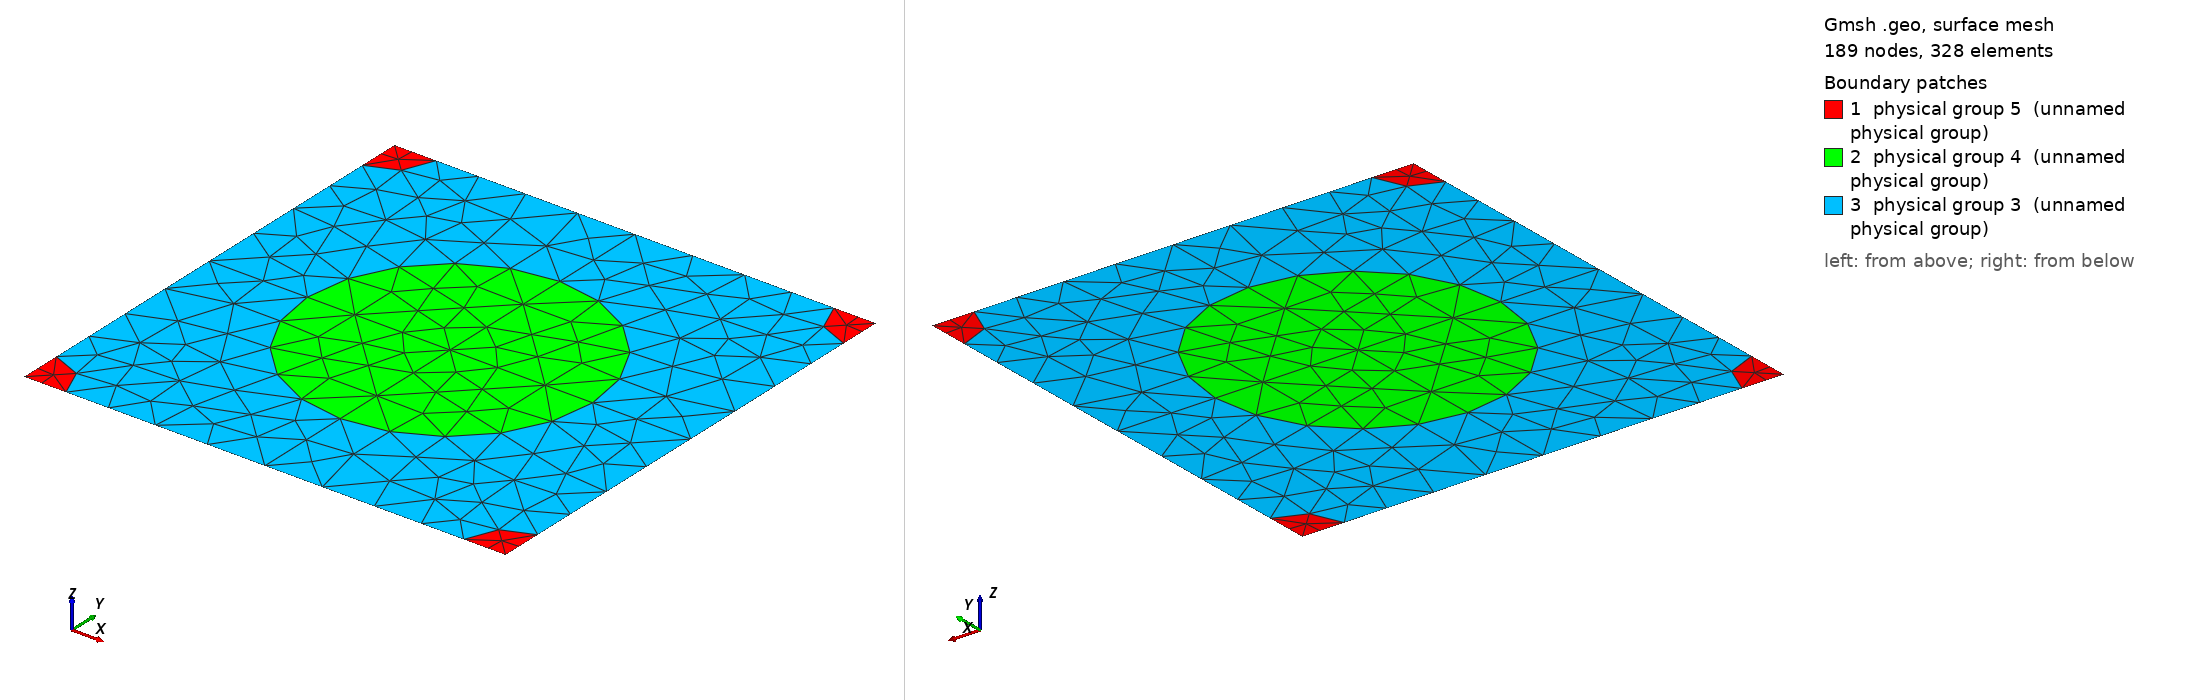

Gmsh geometry script, surface-meshed: 189 nodes, 328 surface elements. Boundary patches (legend numbers): 1 physical group 5 (unnamed physical group), 2 physical group 4 (unnamed physical group), 3 physical group 3 (unnamed physical group). Left view from above one corner, right view from below the opposite corner. Legend entries are the model's physical surfaces. The drawing asked Gmsh for element sizes between 1% and 20% of the model's largest extent; the script's own settings can give other sizes.

=== 793_235_69.geo (drawn) ===
d = 1; // grating period
ff = 0.300000;
d_in_nm = 793;
a1 = 235;
radius1 = (a1/d_in_nm)*d;
radius2 = (69/d_in_nm)*d;
lc = 0.150000; // 0.501 0.201 0.0701;
lc2 = lc/1.500000; // on cylinder surfaces
lc3 = lc/1.500000; // cylinder1 centres
lc4 = lc/4.500000; // cylinder2 centres
posx = 0;//
posy = 0;//

hy = d; // Thickness: Squre profile => hy=d
hx = 0.;

// 2*2 supercell outline

Point(1) = {0, 0, 0, lc4};
Point(2) = {-hx, -hy, 0, lc4};
Point(3) = {-hx+d, -hy, 0, lc4};
Point(4) = {d, 0, 0,lc4};
Point(5) = {-hx+d/2+posx, -hy/2+posy, 0,lc3};
Point(10) = {-hx+d/2+posx, 0, 0, lc};
Point(11) = {0,-hy/2+posy, 0, lc};
Point(12) = {-hx+d/2+posx, -hy, 0, lc};
Point(13) = {d, -hy/2+posy, 0, lc};

Point(14) = {-hx+radius2, 0, 0, lc2};
Point(15) = {d-radius2, 0, 0, lc2};
Point(16) = {0,-radius2, 0, lc2};
Point(18) = {-hx+d/2+posx, -hy/2+radius1+posy, 0, lc2};
Point(20) = {d,-radius2, 0, lc2};
Point(21) = {-hx+d/2-radius1+posx, -hy/2+posy, 0,lc2};
Point(22) = {-hx+d/2+radius1+posx, -hy/2+posy, 0,lc2};
Point(23) = {-hx, -hy+radius2, 0, lc2};
Point(25) = {-hx+d/2+posx, -hy/2-radius1+posy, 0, lc2};
Point(27) = {d,-hy+radius2, 0, lc2};
Point(28) = {-hx+radius2, -hy, 0, lc2};
Point(29) = {d-radius2, -hy, 0, lc2};

Line(1) = {1, 14};
Line(2) = {14, 10};
Line(3) = {10, 15};
Line(4) = {15, 4};
Line(5) = {4, 20};
Line(6) = {20, 13};
Line(7) = {13, 27};
Line(8) = {27, 3};
Line(9) = {3, 29};
Line(10) = {29, 12};
Line(11) = {12, 28};
Line(12) = {28, 2};
Line(13) = {2, 23};
Line(14) = {23, 11};
Line(15) = {11, 16};
Line(16) = {16, 1};
Line(18) = {18, 10};
Line(19) = {18, 5};
Line(20) = {5, 25};
Line(21) = {25, 12};
Line(22) = {11, 21};
Line(23) = {21, 5};
Line(24) = {5, 22};
Line(25) = {22, 13};

Circle(26) = {14, 1, 16};
Circle(27) = {15, 4, 20};
Circle(28) = {27, 3, 29};
Circle(29) = {28, 2, 23};
Circle(30) = {21, 5, 18};
Circle(31) = {18, 5, 22};
Circle(32) = {22, 5, 25};
Circle(33) = {25, 5, 21};

Line Loop(77) = {1, 26, 16};
Plane Surface(78) = {77};
Line Loop(79) = {4, 5, -27};
Plane Surface(80) = {79};
Line Loop(81) = {28, -9, -8};
Plane Surface(82) = {81};
Line Loop(83) = {29, -13, -12};
Plane Surface(84) = {83};
Line Loop(85) = {30, 19, -23};
Plane Surface(86) = {85};
Line Loop(87) = {19, 24, -31};
Plane Surface(88) = {87};
Line Loop(89) = {24, 32, -20};
Plane Surface(90) = {89};
Line Loop(91) = {20, 33, 23};
Plane Surface(92) = {91};
Line Loop(93) = {2, -18, -30, -22, 15, -26};
Plane Surface(94) = {93};
Line Loop(95) = {3, 27, 6, -25, -31, 18};
Plane Surface(96) = {95};
Line Loop(97) = {25, 7, 28, 10, -21, -32};
Plane Surface(98) = {97};
Line Loop(99) = {21, 11, 29, 14, 22, -33};
Plane Surface(100) = {99};

Physical Line(101) = {1, 2, 3, 4};
Physical Line(102) = {5, 6, 7, 8};
Physical Line(103) = {9, 10, 11, 12};
Physical Line(104) = {13, 14, 15, 16};

Physical Surface(3) = {94, 96, 98, 100};
Physical Surface(4) = {86, 88, 90, 92};
Physical Surface(5) = {78, 80, 82, 84};
